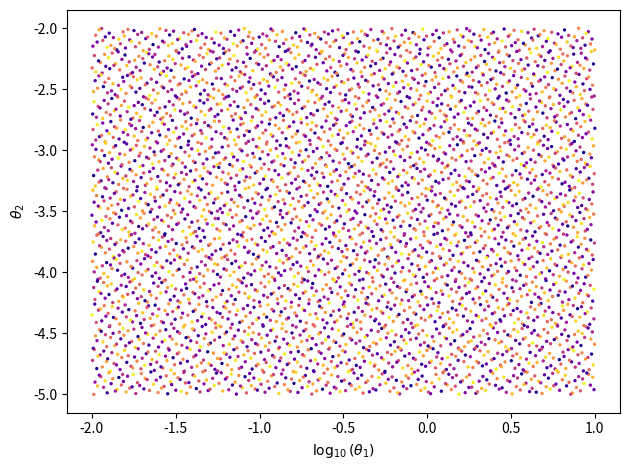

Recreate this plot in Python.
import numpy as np
from scipy.stats import qmc
import matplotlib.pyplot as plt
import matplotlib as mpl

# sobol sequence is a way to sample the parameter space in a way that is uniform and efficient
# lets say you have 2 model parameters theta = [theta1, theta2]

# theta1 varies from 1e-4 to 1e0, so we actually want to sample log10(theta1)
# theta2 varies from 0 to 10, and let's say it's ok for this to be sampled linearly

def print_input(Mdot, Md_Mg, St_alp, T0, m_star, beta_T, alpha, r_ini, m_ini, env2core, f_plansi, stall, final_radius, final_mass, final_time):
    '''
    
    '''

    header="# Mdot 0, Md_Mg 1, St_alp 2, T0 3, m_star 4, beta_T 5, alpha 6, r_ini 7, m_ini 8, env2core 9, f_plansi 10, stall 11, final_radius 12, final_mass 13, final_time 14"

    n=0
    scale_dir =  {}
    var_dir =  {}
    var_list = []
    l_bounds = []
    u_bounds = []
    for (var,name) in zip((Mdot, Md_Mg, St_alp, T0, m_star, beta_T, alpha, r_ini, m_ini, 
                            env2core, f_plansi, stall, final_radius, final_mass, final_time),
                          ("Mdot", "Md_Mg", "St_alp","T0","m_star","beta_T","alpha","r_ini","m_ini", 
                            "env2core","f_plansi","stall","final_radius","final_mass","final_time")):
        if np.isscalar(var):
            scale_dir[name] = var
        else:
            var_list.append(name)
            if var[2]<1:
                l_bounds.append(var[0])
                u_bounds.append(var[1])
            elif var[2]>0:
                l_bounds.append(np.log10(var[0]))
                u_bounds.append(np.log10(var[1]))
            var_min = var[0]
            var_max = var[1]
            var_dir[name] = var[2]
            n +=1
        #else:
        #    print('Error: input parameter either scalar or tuple') 

    # sobol sequence
    M = 12 # 2^M samples
    D = n  # 2 parameters

    sampler = qmc.Sobol(d=D, scramble=True) # generate sobol sequence
    samples = sampler.random_base2(m=M) # generate M samples

    samples = qmc.scale(samples, l_bounds, u_bounds) # scale the samples to the bounds
    # ^^ use the above sample to generate your models

    f = open('input_list.txt', 'a')
    f.write(header)
    output_dir = scale_dir | var_dir
    out_dir_new = scale_dir | var_dir
    for sample in samples:
        for name, sam in zip(var_list,sample):
            if output_dir[name]>0:
                out_dir_new.update({name : 10**sam})
            elif output_dir[name]<1:
                out_dir_new.update({name : sam})
        line = [str(out_dir_new[n]) for n in ("Mdot", "Md_Mg", "St_alp","T0","m_star","beta_T","alpha","r_ini","m_ini", 
                            "env2core","f_plansi","stall","final_radius","final_mass","final_time")]
        print(line)
        f.write('  '.join(line))
        f.write('\n')
    f.close()
    plt.scatter(samples[:,0], samples[:,2], s=2, c=samples[:,1],cmap='plasma')
    plt.xlabel(r'$\log_{10}(\theta_1)$')
    plt.ylabel(r'$\theta_2$')
    plt.tight_layout()
    plt.show()

print_input(1e-8, 1e-2, (0.01,10,1), 100, 1, 0.5, 1e-3, (5,10,0), 4, 0.01, (1e-5,1e-2,1), 0.1, 0.01, 3e-3, 1e7)
